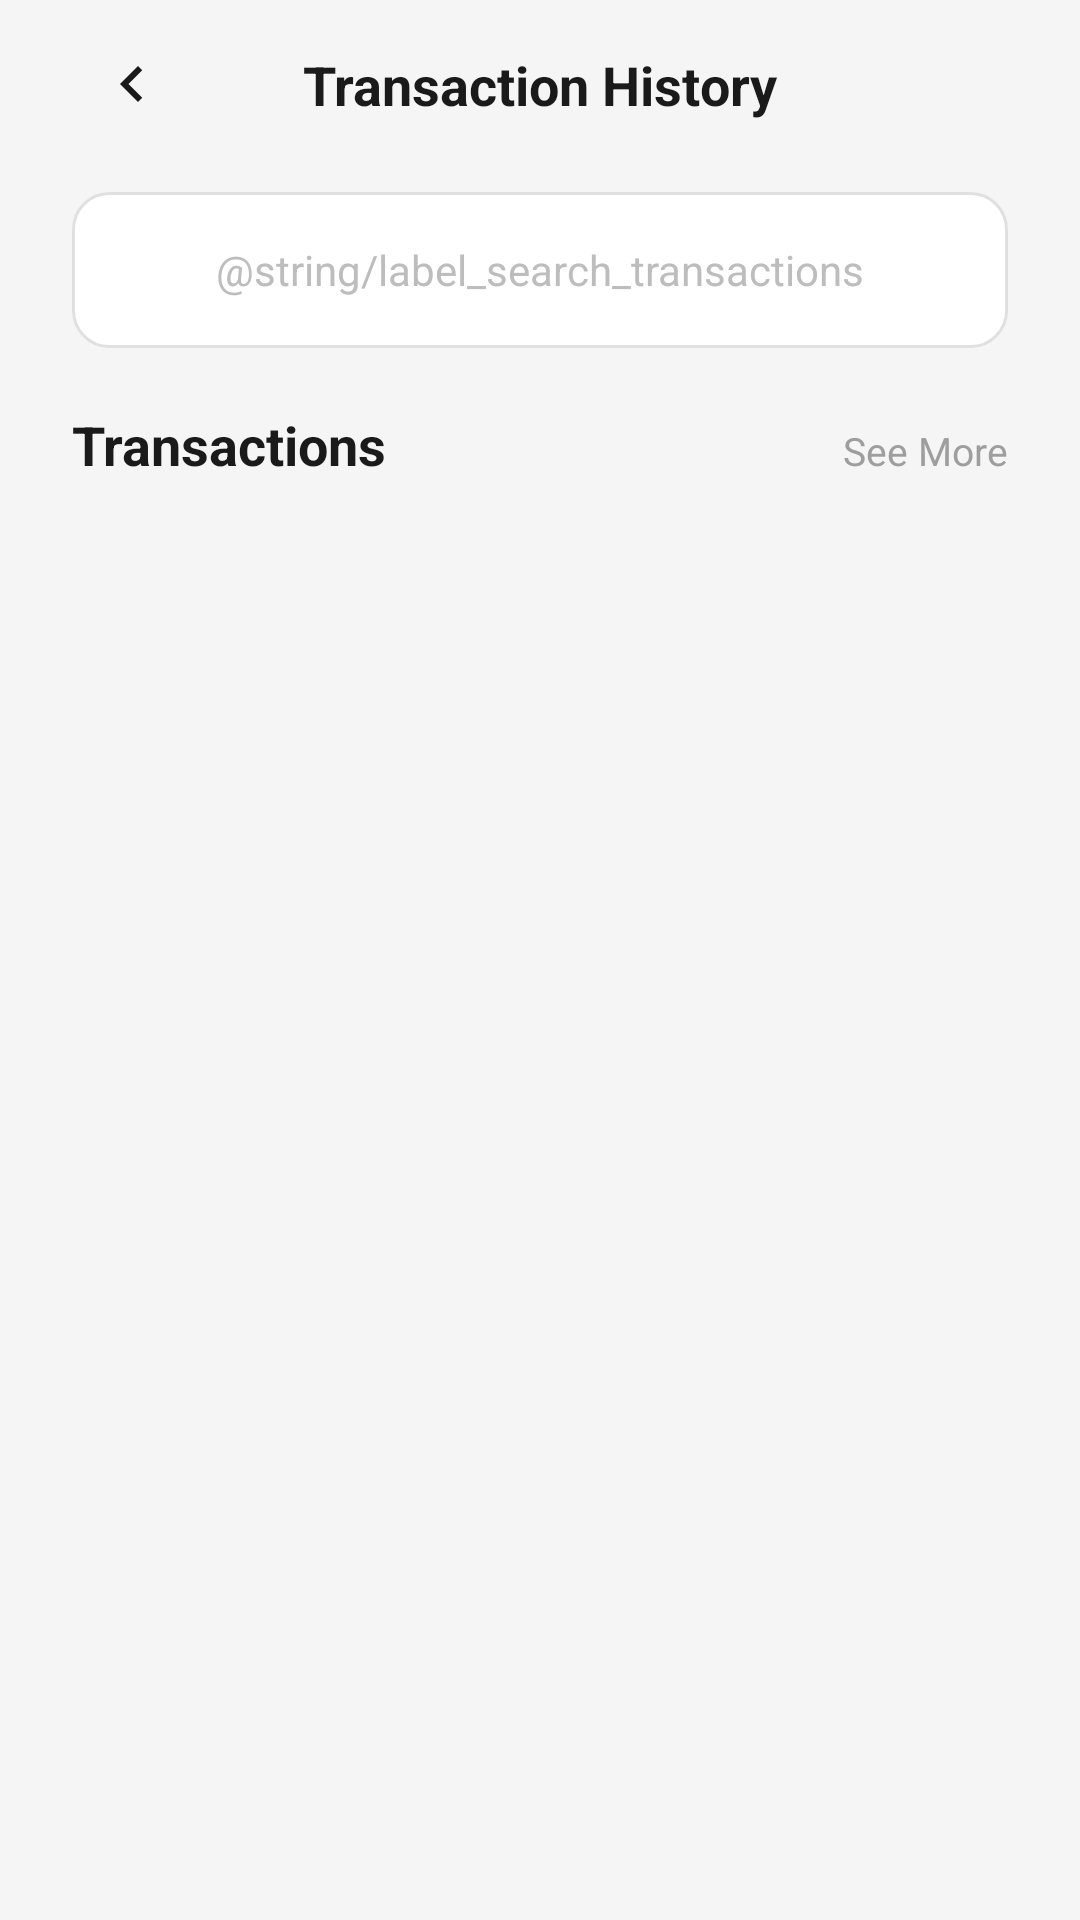

Reconstruct the res/layout file that produces this screen, plus the resources it refers to.
<!-- AndroidManifest.xml: application theme Theme.WorldBank -->
<!-- res/layout/activity_transaction_history.xml -->
<?xml version="1.0" encoding="utf-8"?>
<LinearLayout
    xmlns:android="http://schemas.android.com/apk/res/android"
    xmlns:app="http://schemas.android.com/apk/res-auto"
    xmlns:tools="http://schemas.android.com/tools"
    android:layout_width="match_parent"
    android:layout_height="match_parent"
    android:orientation="vertical"
    android:background="@color/gray_bg">

    
    <androidx.constraintlayout.widget.ConstraintLayout
        android:layout_width="match_parent"
        android:layout_height="56dp"
        android:paddingHorizontal="@dimen/screen_horizontal_padding">

        <ImageButton
            android:id="@+id/ibBack"
            android:layout_width="40dp"
            android:layout_height="40dp"
            android:background="?attr/selectableItemBackgroundBorderless"
            android:src="@drawable/ic_chevron_left"
            android:contentDescription="@string/cd_back_button"
            android:tint="@color/black"
            app:layout_constraintStart_toStartOf="parent"
            app:layout_constraintTop_toTopOf="parent"
            app:layout_constraintBottom_toBottomOf="parent" />

        <TextView
            android:id="@+id/tvScreenTitle"
            android:layout_width="wrap_content"
            android:layout_height="wrap_content"
            android:text="@string/label_transaction_history"
            android:textColor="@color/black"
            android:textSize="18sp"
            android:textStyle="bold"
            app:layout_constraintStart_toStartOf="parent"
            app:layout_constraintEnd_toEndOf="parent"
            app:layout_constraintTop_toTopOf="parent"
            app:layout_constraintBottom_toBottomOf="parent" />
    </androidx.constraintlayout.widget.ConstraintLayout>

    
    <LinearLayout
        android:layout_width="match_parent"
        android:layout_height="52dp"
        android:layout_marginHorizontal="@dimen/screen_horizontal_padding"
        android:layout_marginTop="8dp"
        android:background="@drawable/bg_input_field"
        android:orientation="horizontal"
        android:gravity="center_vertical"
        android:paddingHorizontal="16dp">

        <ImageView
            android:layout_width="20dp"
            android:layout_height="20dp"
            android:src="@drawable/ic_search"
            app:tint="@color/gray_text"
            android:contentDescription="@null" />

        <EditText
            android:id="@+id/etSearch"
            android:layout_width="0dp"
            android:layout_height="match_parent"
            android:layout_weight="1"
            android:background="@android:color/transparent"
            android:hint="@string/label_search_transactions"
            android:textColorHint="@color/gray_hint"
            android:textColor="@color/black"
            android:textSize="14sp"
            android:gravity="center_vertical"
            android:inputType="text"
            android:imeOptions="actionSearch"
            android:paddingStart="12dp"
            android:paddingEnd="12dp"
            tools:ignore="RtlSymmetry" />

        <ImageButton
            android:id="@+id/ibClearSearch"
            android:layout_width="32dp"
            android:layout_height="32dp"
            android:background="?attr/selectableItemBackgroundBorderless"
            android:src="@android:drawable/ic_menu_close_clear_cancel"
            app:tint="@color/gray_text"
            android:visibility="gone"
            android:contentDescription="@null" />

    </LinearLayout>

    
    <LinearLayout
        android:layout_width="match_parent"
        android:layout_height="wrap_content"
        android:orientation="horizontal"
        android:paddingHorizontal="@dimen/screen_horizontal_padding"
        android:paddingTop="20dp"
        android:paddingBottom="8dp">

        <TextView
            android:id="@+id/tvTransactionsLabel"
            android:layout_width="0dp"
            android:layout_height="wrap_content"
            android:layout_weight="1"
            android:text="@string/label_transactions"
            android:textColor="@color/black"
            android:textSize="18sp"
            android:textStyle="bold" />

        <TextView
            android:id="@+id/tvSeeMore"
            android:layout_width="wrap_content"
            android:layout_height="wrap_content"
            android:text="@string/label_see_more"
            android:textColor="@color/gray_text"
            android:textSize="13sp" />
    </LinearLayout>

    
    <androidx.recyclerview.widget.RecyclerView
        android:id="@+id/rvTransactions"
        android:layout_width="match_parent"
        android:layout_height="0dp"
        android:layout_weight="1"
        android:paddingHorizontal="@dimen/screen_horizontal_padding"
        android:paddingBottom="16dp"
        android:clipToPadding="false"
        tools:itemCount="8"
        tools:listitem="@layout/item_transaction" />

</LinearLayout>
<!-- res/layout/item_transaction.xml (included above) -->
<?xml version="1.0" encoding="utf-8"?>
<androidx.constraintlayout.widget.ConstraintLayout
    xmlns:android="http://schemas.android.com/apk/res/android"
    xmlns:app="http://schemas.android.com/apk/res-auto"
    xmlns:tools="http://schemas.android.com/tools"
    android:layout_width="match_parent"
    android:layout_height="wrap_content"
    android:paddingVertical="10dp">

    
    <FrameLayout
        android:id="@+id/flTransactionIcon"
        android:layout_width="@dimen/transaction_icon_size"
        android:layout_height="@dimen/transaction_icon_size"
        android:background="@drawable/bg_transaction_icon"
        app:layout_constraintStart_toStartOf="parent"
        app:layout_constraintTop_toTopOf="parent"
        app:layout_constraintBottom_toBottomOf="parent">

        
        <TextView
            android:id="@+id/tvTransactionInitials"
            android:layout_width="wrap_content"
            android:layout_height="wrap_content"
            android:layout_gravity="center"
            android:textColor="@color/purple_primary"
            android:textSize="14sp"
            android:textStyle="bold"
            tools:text="LP" />

        
        <ImageView
            android:id="@+id/ivTransactionIcon"
            android:layout_width="24dp"
            android:layout_height="24dp"
            android:layout_gravity="center"
            android:visibility="gone"
            android:contentDescription="@null"
            tools:src="@android:drawable/ic_menu_agenda" />

    </FrameLayout>

    
    <TextView
        android:id="@+id/tvTransactionName"
        android:layout_width="0dp"
        android:layout_height="wrap_content"
        android:layout_marginStart="12dp"
        android:textColor="@color/black"
        android:textSize="14sp"
        android:textStyle="bold"
        app:layout_constraintStart_toEndOf="@id/flTransactionIcon"
        app:layout_constraintEnd_toStartOf="@id/tvTransactionAmount"
        app:layout_constraintTop_toTopOf="@id/flTransactionIcon"
        tools:text="Transfer To Ahmad F" />

    
    <TextView
        android:id="@+id/tvTransactionDate"
        android:layout_width="0dp"
        android:layout_height="wrap_content"
        android:layout_marginStart="12dp"
        android:layout_marginTop="4dp"
        android:textColor="@color/gray_text"
        android:textSize="12sp"
        app:layout_constraintStart_toEndOf="@id/flTransactionIcon"
        app:layout_constraintEnd_toStartOf="@id/tvTransactionAmount"
        app:layout_constraintTop_toBottomOf="@id/tvTransactionName"
        tools:text="6 Sep, 2024  •  17:02" />

    
    <TextView
        android:id="@+id/tvTransactionAmount"
        android:layout_width="wrap_content"
        android:layout_height="wrap_content"
        android:textSize="14sp"
        android:textStyle="bold"
        app:layout_constraintEnd_toEndOf="parent"
        app:layout_constraintTop_toTopOf="@id/flTransactionIcon"
        app:layout_constraintBottom_toBottomOf="@id/flTransactionIcon"
        tools:text="-$163.98"
        tools:textColor="@color/red_debit" />

</androidx.constraintlayout.widget.ConstraintLayout>
<!-- resources referenced by this layout -->
<resources>
  <color name="black">#1A1A1A</color>
  <color name="gray_bg">#F5F5F5</color>
  <color name="gray_hint">#BDBDBD</color>
  <color name="gray_text">#9E9E9E</color>
  <color name="purple_primary">#7B2FBE</color>
  <color name="red_debit">#F44336</color>
  <dimen name="screen_horizontal_padding">24dp</dimen>
  <dimen name="transaction_icon_size">48dp</dimen>
  <!-- drawable bg_input_field (drawable) -->
  <?xml version="1.0" encoding="utf-8"?>
  <shape xmlns:android="http://schemas.android.com/apk/res/android"
      android:shape="rectangle">
      <solid android:color="@color/white" />
      <corners android:radius="@dimen/input_corner_radius" />
      <stroke android:width="1dp" android:color="@color/gray_divider" />
  </shape>
  <!-- drawable bg_transaction_icon (drawable) -->
  <?xml version="1.0" encoding="utf-8"?>
  <shape xmlns:android="http://schemas.android.com/apk/res/android"
      android:shape="rectangle">
      <solid android:color="#F0E8FB" />
      <corners android:radius="@dimen/transaction_icon_corner" />
  </shape>
  <!-- drawable ic_chevron_left (drawable) -->
  <vector xmlns:android="http://schemas.android.com/apk/res/android"
      android:width="24dp"
      android:height="24dp"
      android:viewportWidth="24"
      android:viewportHeight="24">
      <path
          android:fillColor="#000000"
          android:pathData="M15.41,7.41L14,6l-6,6l6,6l1.41,-1.41L10.83,12z" />
  </vector>
  <string name="cd_back_button">Go back</string>
  <string name="label_see_more">See More</string>
  <string name="label_transaction_history">Transaction History</string>
  <string name="label_transactions">Transactions</string>
  <style name="Theme.WorldBank" parent="Theme.MaterialComponents.DayNight.NoActionBar">
          <item name="colorPrimary">@color/purple_primary</item>
          <item name="colorPrimaryVariant">@color/purple_dark</item>
          <item name="colorOnPrimary">@color/white</item>
          <item name="colorSecondary">@color/purple_light</item>
          <item name="colorOnSecondary">@color/white</item>
          <item name="android:colorBackground">@color/gray_bg</item>
          <item name="android:statusBarColor" tools:targetApi="l">@color/gray_bg</item>
          <item name="android:windowLightStatusBar" tools:targetApi="m">true</item>
          <item name="android:navigationBarColor">@color/white</item>
          <item name="android:windowBackground">@color/gray_bg</item>
          <item name="android:forceDarkAllowed" tools:targetApi="q">false</item>
      </style>
  <color name="white">#FFFFFF</color>
  <dimen name="input_corner_radius">12dp</dimen>
  <color name="gray_divider">#E0E0E0</color>
  <dimen name="transaction_icon_corner">12dp</dimen>
  <color name="purple_dark">#6A1FA8</color>
  <color name="purple_light">#9B59D6</color>
</resources>
